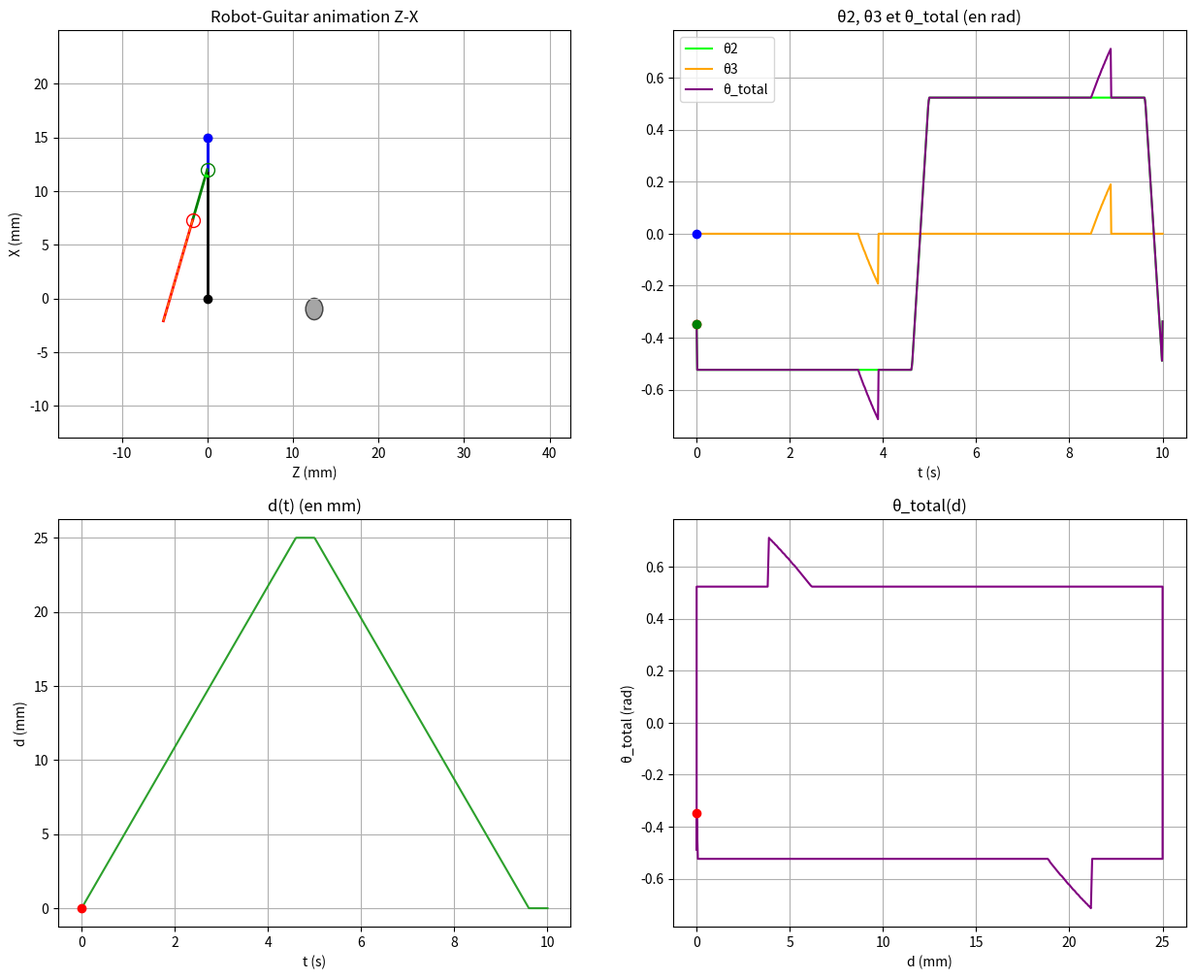
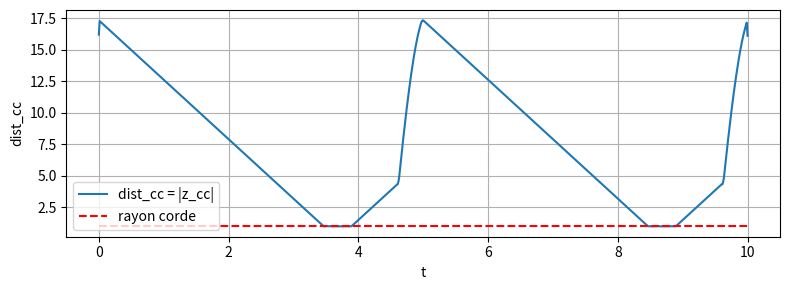
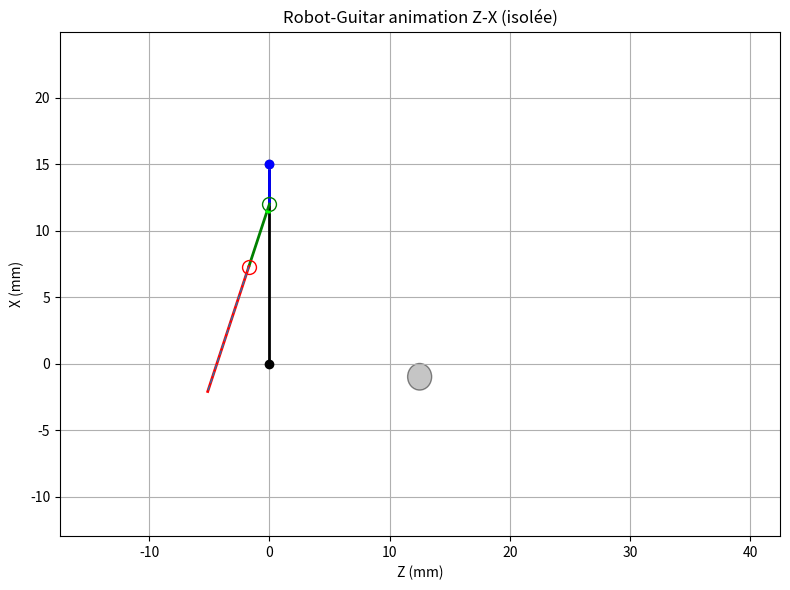

Here is the Python script that generated these plots, in order:
# -*- coding: utf-8 -*-
"""
Robot-Guitar : θ3 corrigé pour tangence exacte au disque de la corde
Version complète et appliquée — remplace compute_frames_coupled par une version plus rigoureuse
Auteur : Rivaldo (repris et complété)
Modifié : c' est maintenant la projection orthogonale de C sur la DROITE (p3p4) — pas le segment
"""

import numpy as np
import matplotlib.pyplot as plt
from matplotlib import animation
from matplotlib.patches import FancyArrowPatch, Circle

# ------------------------
# PARAMÈTRES (comme fournis)
# ------------------------
A, B, C, D = 15.0, 3.0, 5.0, 10.0
d1_0 = 25.0
T = 10.0
theta0 = 1*np.pi/6
delta = T/25.0
Cz = 1
Cx1 = 1
Cx2 = 1

# animation / résolution
N = 800
dc = 2.0
frame_interval = 40.0
speed_factor = 30.0
eps_tang = 1e-6
max_iter_fixedpoint = 20
tol_theta3 = 1e-6

# ------------------------
# SIGNALS (gardées, légèrement simplifiées)
# ------------------------
def d_periodique(t, T, dmax, delta):
    d = np.zeros_like(t)
    for i, ti in enumerate(t):
        phase = ti % T
        if phase <= T/2 - delta:
            d[i] = dmax * phase / (T/2 - delta)
        elif phase <= T/2:
            d[i] = dmax
        elif phase <= T - delta:
            d[i] = dmax * (-phase/(T/2 - delta) + (T-delta)/(T/2 - delta))
        else:
            d[i] = 0.0
    return d

def theta2_en_fonction_de_d(d_vect, theta0, eps=1e-6, smooth_window=3):
    Ntot = len(d_vect)
    d_prime = np.gradient(d_vect)
    sign = np.zeros_like(d_prime, dtype=int)
    sign[d_prime > eps] = 1
    sign[d_prime < -eps] = -1
    theta2 = np.zeros_like(d_vect)
    theta2[sign == 1] = -theta0
    theta2[sign == -1] = theta0
    i = 0
    while i < Ntot:
        if sign[i] == 0:
            start = i
            while i < Ntot and sign[i] == 0:
                i += 1
            end = i
            seg_len = end - start
            if seg_len <= 0:
                continue
            if np.max(np.abs(d_vect[start:end])) <= eps:
                theta_seg = np.linspace(theta0, -theta0, seg_len)
            else:
                theta_seg = np.linspace(-theta0, theta0, seg_len)
            theta2[start:end] = theta_seg
        else:
            i += 1
    if smooth_window is not None and smooth_window > 1:
        k = np.ones(smooth_window) / float(smooth_window)
        theta2 = np.convolve(theta2, k, mode='same')
    return theta2, d_prime

# ------------------------
# UTILITAIRES plan Z-X
# ------------------------
def vector_norm(v):
    return np.linalg.norm(v)

def angle_between_vectors_in_xz(v_from, v_to):
    ax = np.array([v_from[2], v_from[0]])
    bx = np.array([v_to[2], v_to[0]])
    ang_from = np.arctan2(ax[1], ax[0])
    ang_to = np.arctan2(bx[1], bx[0])
    diff = ang_to - ang_from
    while diff > np.pi: diff -= 2*np.pi
    while diff <= -np.pi: diff += 2*np.pi
    return ang_from, ang_to, diff

def arc_points(center, ang_start, ang_end, radius, npoints=30):
    thetas = np.linspace(ang_start, ang_end, npoints)
    zs = center[2] + radius * np.cos(thetas)
    xs = center[0] + radius * np.sin(thetas)
    return zs, xs

def norm_angle(a):
    return (a + np.pi) % (2*np.pi) - np.pi

# ------------------------
# CINÉMATIQUE DIRECTE (p0..p3) — on garde la tienne
# ------------------------
def forward_kinematics(theta2, d1):
    p0 = np.array([0.0, 0.0, 0.0])
    pA = np.array([A, 0.0, 0.0])
    p1 = pA + np.array([0.0, 0.0, d1])
    p2 = p1 + np.array([-B, 0.0, 0.0])
    p3 = p2 + np.array([-C*np.cos(theta2), 0.0, C*np.sin(theta2)])
    return p0, pA, p1, p2, p3

# ------------------------
# NOUVELLE VERSION RIGOUREUSE: calcul θ3 par pas de temps
# - renvoie frames compatibles avec le reste du code
# - fournit theta3_vect, theta_total_vect et dist_cc_list
# - c' = projection orthogonale de C sur la DROITE (p3p4) (pas le segment)
# ------------------------
def compute_frames_coupled(t_vect, theta2_vect, d_vect, Zc, Xc, dc,
                           eps_tang=1e-6,
                           max_iter=20, tol=1e-6):
    N = len(t_vect)
    frames = []
    theta3_vect = np.zeros(N)
    theta_total_vect = np.zeros(N)
    dist_cc_list = np.zeros(N)

    r_corde = dc / 2.0
    Cxy = np.array([Zc, Xc])  # coordonnées (Z, X)

    # Calcul numérique de la dérivée de d_vect (d')
    d_prime = np.gradient(d_vect, t_vect)

    for i in range(N):
        th2 = theta2_vect[i]
        dval = d_vect[i]

        p0, pA, p1, p2, p3 = forward_kinematics(th2, dval)
        p3_xz = np.array([p3[2], p3[0]])

        theta3 = 0.0
        theta_total = th2 + theta3
        p4 = p3 + np.array([-D*np.cos(theta_total), 0.0, D*np.sin(theta_total)])
        p4_xz = np.array([p4[2], p4[0]])

        if Xc < (p4_xz[1] - r_corde) or Xc > (p3_xz[1] + r_corde):
            theta3 = 0.0
        else:
           

            # Calcul distance initiale
            v = p4_xz - p3_xz
            vv = np.dot(v, v)
            if vv < 1e-12:
                dist_cc = 0.0
            else:
                w = Cxy - p3_xz
                t_proj = np.dot(w, v) / vv
                proj_xz = p3_xz + t_proj * v
                dist_cc = np.linalg.norm(Cxy - proj_xz)

            # Ajustement θ3 tant que dist_cc <= r_corde
     #   if :
            while  dist_cc <= r_corde and abs(p4_xz[0] - Zc) > tol :
                theta_total = th2 + theta3
                p4 = p3 + np.array([-D*np.cos(theta_total), 0.0, D*np.sin(theta_total)])
                p4_xz = np.array([p4[2], p4[0]])

                v = p4_xz - p3_xz
                vv = np.dot(v, v)
                if vv < 1e-12:
                    break

                w = Cxy - p3_xz
                t_proj = np.dot(w, v) / vv
                proj_xz = p3_xz + t_proj * v
                dist_cc = np.linalg.norm(Cxy - proj_xz)

                dtheta = 0.002
                if d_prime[i] > 0:

                    theta3 -= dtheta  # décroît si dérivée positive
                elif d_prime[i] < 0:
                    theta3 += dtheta  # croît si dérivée négative
                else:
                    theta3 += dtheta  # cas dérivée nulle, choix arbitraire

            

        # Projection finale sur la droite p3p4
        v = p4_xz - p3_xz
        vv = np.dot(v, v)
        if vv < 1e-12:
            t_proj = 0.0
        else:
            w = Cxy - p3_xz
            t_proj = np.dot(w, v) / vv

        proj_xz = p3_xz + t_proj * v
        pCprime_3D = np.array([proj_xz[1], 0.0, proj_xz[0]])

        dist_cc_list[i] = np.linalg.norm(Cxy - proj_xz)

        # arcs inchangés
        ang_from2, _, signed2 = angle_between_vectors_in_xz(p2 - p1, p3 - p2)
        ang_from3, _, signed3 = angle_between_vectors_in_xz(p3 - p2, p4 - p3)
        r2 = max(0.5, 0.1 * vector_norm(p2)) * (0.5 + 0.5 * dval / 61.0)
        r3 = max(0.4, 0.08 * vector_norm(p3)) * (0.5 + 0.5 * dval / 61.0)
        zs2, xs2 = arc_points(p2, ang_from2, ang_from2 + signed2, r2)
        zs3, xs3 = arc_points(p3, ang_from3, ang_from3 + signed3, r3)

        frames.append({
            "p0": p0, "pA": pA, "p1": p1, "p2": p2, "p3": p3, "p4": p4,
            "theta2": th2, "theta3": theta3, "theta_total": theta_total, "d": dval,
            "arc2": (zs2, xs2), "arc3": (zs3, xs3),
            "dist_cc": dist_cc_list[i],
            "cprime": pCprime_3D,
            "t_proj": t_proj
        })

        theta3_vect[i] = theta3
        theta_total_vect[i] = theta_total

    return frames, theta3_vect, theta_total_vect, dist_cc_list


# ------------------------
# ANIMATION (repris/adapté de ton code)
# ------------------------
def animate_robot_full(show_plots=True):
    t = np.linspace(0.0, T, N)
    d_signal = d_periodique(t, T, d1_0, delta)
    theta2_signal, d_prime = theta2_en_fonction_de_d(d_signal, theta0)

    zmin = -(C + D) * np.cos(theta0)
    zmax = d1_0 + (C + D) * np.cos(theta0)
    Zc = (zmax + Cz*zmin) / 2.0
    Xc = A - Cx1*B - Cx2*(C + D) * np.cos(theta0)

    frames, theta3_signal, theta_total, dist_cc_list = compute_frames_coupled(
        t, theta2_signal, d_signal, Zc, Xc, dc
    )

    # Figures
    fig, ((ax_anim, ax_theta), (ax_d, ax_thd)) = plt.subplots(2,2, figsize=(15,12))
    ax_anim.set_title("Robot-Guitar animation Z-X")
    ax_anim.set_xlabel("Z (mm)")
    ax_anim.set_ylabel("X (mm)")
    ax_anim.grid(True)

    all_z = np.concatenate([np.array([f["p0"][2],f["pA"][2],f["p1"][2],f["p2"][2],f["p3"][2],f["p4"][2]]) for f in frames])
    all_x = np.concatenate([np.array([f["p0"][0],f["pA"][0],f["p1"][0],f["p2"][0],f["p3"][0],f["p4"][0]]) for f in frames])
    margin = max(1.0, 0.25*max(np.max(all_z)-np.min(all_z), np.max(all_x)-np.min(all_x)))
    ax_anim.set_xlim(np.min(all_z)-margin, np.max(all_z)+margin)
    ax_anim.set_ylim(np.min(all_x)-margin, np.max(all_x)+margin)

    colors = ["black","gray","blue","green","red","purple"]
    lines = []
    for c in colors[:-1]:
        l, = ax_anim.plot([],[], '-', color=c, lw=2)
        lines.append(l)

    p0_point, = ax_anim.plot([],[], 'o', color='black', markersize=6)
    pA_point, = ax_anim.plot([],[], 'o', color='gray', markersize=6)
    p1_point, = ax_anim.plot([],[], 'o', color='blue', markersize=6)
    p2_point, = ax_anim.plot([],[], 'o', color='green', markersize=10, markerfacecolor='none')
    p3_point, = ax_anim.plot([],[], 'o', color='red', markersize=10, markerfacecolor='none')

    arc2_line, = ax_anim.plot([],[], color='lime', lw=2)
    arc3_line, = ax_anim.plot([],[], color='orange', lw=2)
    arrow = FancyArrowPatch((0,0),(0,0), color='tab:green', arrowstyle='->', lw=2)
    ax_anim.add_patch(arrow)
    traj_line, = ax_anim.plot([],[], 'm--', lw=1.5)
    cord_circle = Circle((Zc, Xc), radius=dc/2.0, facecolor='gray', alpha=0.45, edgecolor='k')
    ax_anim.add_patch(cord_circle)

    # point c' (projection) et segment p3-p4 (optionnel : petit marqueur)
    #cprime_point, = ax_anim.plot([], [], 'ko', markersize=8, markerfacecolor='yellow', markeredgecolor='k')
    # tracé du segment p3-p4 (pour visualiser) - ligne dédiée
    p34_line, = ax_anim.plot([], [], '--', lw=1.0)

    ax_theta.set_title("θ2, θ3 et θ_total (en rad)")
    ax_theta.plot(t, theta2_signal, label='θ2', color='lime')
    ax_theta.plot(t, theta3_signal, label='θ3', color='orange')
    ax_theta.plot(t, theta_total, label='θ_total', color='purple')
    ax_theta.set_xlabel("t (s)")
    theta2_cursor, = ax_theta.plot([],[], 'ro')
    theta3_cursor, = ax_theta.plot([],[], 'bo')
    theta_total_cursor, = ax_theta.plot([],[], 'go')
    ax_theta.legend()
    ax_theta.grid(True)

    ax_d.set_title("d(t) (en mm)")
    ax_d.plot(t, d_signal, color='tab:green')
    ax_d.set_xlabel("t (s)")
    ax_d.set_ylabel("d (mm)")
    d_cursor, = ax_d.plot([],[], 'ro')
    ax_d.grid(True)

    ax_thd.set_title("θ_total(d)")
    ax_thd.plot(d_signal, theta_total, color='purple')
    ax_thd.set_xlabel("d (mm)")
    ax_thd.set_ylabel("θ_total (rad)")
    thd_cursor, = ax_thd.plot([],[], 'ro')
    ax_thd.grid(True)

    # NEW: subplot pour dist_cc (traçage de la distance à la corde)
    fig2, ax_dist = plt.subplots(1,1, figsize=(8,3))
    ax_dist.plot(t, dist_cc_list, label='dist_cc = |z_cc|')
    ax_dist.hlines(dc/2.0, t[0], t[-1], colors='r', linestyles='--', label='rayon corde')
    ax_dist.set_xlabel('t')
    ax_dist.set_ylabel('dist_cc')
    ax_dist.legend()
    ax_dist.grid(True)
    plt.tight_layout()



    interval_effectif = frame_interval / max(1e-9, speed_factor)

        # ---------------------------------------------
    # FIGURE 3 : Animation Z-X seule (copie isolée)
    # ---------------------------------------------
    fig3, ax_anim3 = plt.subplots(1,1, figsize=(8,6))
    ax_anim3.set_title("Robot-Guitar animation Z-X (isolée)")
    ax_anim3.set_xlabel("Z (mm)")
    ax_anim3.set_ylabel("X (mm)")
    ax_anim3.grid(True)

    ax_anim3.set_xlim(np.min(all_z)-margin, np.max(all_z)+margin)
    ax_anim3.set_ylim(np.min(all_x)-margin, np.max(all_x)+margin)

    colors3 = ["black","gray","blue","green","red","purple"]
    lines3 = []
    for c in colors3[:-1]:
        l, = ax_anim3.plot([],[], '-', color=c, lw=2)
        lines3.append(l)

    p0_3, = ax_anim3.plot([],[], 'o', color='black', markersize=6)
    pA_3, = ax_anim3.plot([],[], 'o', color='gray', markersize=6)
    p1_3, = ax_anim3.plot([],[], 'o', color='blue', markersize=6)
    p2_3, = ax_anim3.plot([],[], 'o', color='green', markersize=10, markerfacecolor='none')
    p3_3, = ax_anim3.plot([],[], 'o', color='red', markersize=10, markerfacecolor='none')

    arc2_3, = ax_anim3.plot([],[], color='lime', lw=2)
    arc3_3, = ax_anim3.plot([],[], color='orange', lw=2)
    arrow3 = FancyArrowPatch((0,0),(0,0), color='tab:green', arrowstyle='->', lw=2)
    ax_anim3.add_patch(arrow3)
    traj3, = ax_anim3.plot([],[], 'm--', lw=1.5)
    cord_circle3 = Circle((Zc, Xc), radius=dc/2.0, facecolor='gray', alpha=0.45, edgecolor='k')
    ax_anim3.add_patch(cord_circle3)
    p34_3, = ax_anim3.plot([], [], '--', lw=1.0)

    def update3(i):
        fr = frames[i]
        pts = [fr["p0"], fr["pA"], fr["p1"], fr["p2"], fr["p3"], fr["p4"]]
        zs = [p[2] for p in pts]
        xs = [p[0] for p in pts]
        for k,l in enumerate(lines3):
            l.set_data([zs[k], zs[k+1]], [xs[k], xs[k+1]])
        p0_3.set_data([zs[0]],[xs[0]])
        pA_3.set_data([zs[1]],[xs[1]])
        p1_3.set_data([zs[2]],[xs[2]])
        p2_3.set_data([zs[3]],[xs[3]])
        p3_3.set_data([zs[4]],[xs[4]])
        arc2_3.set_data(fr["arc2"][0], fr["arc2"][1])
        arc3_3.set_data(fr["arc3"][0], fr["arc3"][1])
        arrow3.set_positions((fr["pA"][2], fr["pA"][0]), (fr["p1"][2], fr["p1"][0]))
        traj3.set_data([f["p4"][2] for f in frames[:i+1]],
                       [f["p4"][0] for f in frames[:i+1]])
        p34_3.set_data([fr["p3"][2], fr["p4"][2]], [fr["p3"][0], fr["p4"][0]])
        return lines3 + [p0_3,pA_3,p1_3,p2_3,p3_3,arc2_3,arc3_3,arrow3,traj3,p34_3]

    ani3 = animation.FuncAnimation(fig3, update3, frames=len(frames),
                                   interval=interval_effectif, blit=True)










    all_z = np.concatenate([np.array([f["p0"][2],f["pA"][2],f["p1"][2],f["p2"][2],f["p3"][2],f["p4"][2]]) for f in frames])
    all_x = np.concatenate([np.array([f["p0"][0],f["pA"][0],f["p1"][0],f["p2"][0],f["p3"][0],f["p4"][0]]) for f in frames])
    margin = max(1.0, 0.25*max(np.max(all_z)-np.min(all_z), np.max(all_x)-np.min(all_x)))
    ax_anim.set_xlim(np.min(all_z)-margin, np.max(all_z)+margin)
    ax_anim.set_ylim(np.min(all_x)-margin, np.max(all_x)+margin)

    colors = ["black","gray","blue","green","red","purple"]
    lines = []
    for c in colors[:-1]:
        l, = ax_anim.plot([],[], '-', color=c, lw=2)
        lines.append(l)

    p0_point, = ax_anim.plot([],[], 'o', color='black', markersize=6)
    pA_point, = ax_anim.plot([],[], 'o', color='gray', markersize=6)
    p1_point, = ax_anim.plot([],[], 'o', color='blue', markersize=6)
    p2_point, = ax_anim.plot([],[], 'o', color='green', markersize=10, markerfacecolor='none')
    p3_point, = ax_anim.plot([],[], 'o', color='red', markersize=10, markerfacecolor='none')

    arc2_line, = ax_anim.plot([],[], color='lime', lw=2)
    arc3_line, = ax_anim.plot([],[], color='orange', lw=2)
    arrow = FancyArrowPatch((0,0),(0,0), color='tab:green', arrowstyle='->', lw=2)
    ax_anim.add_patch(arrow)
    traj_line, = ax_anim.plot([],[], 'm--', lw=1.5)
    cord_circle = Circle((Zc, Xc), radius=dc/2.0, facecolor='gray', alpha=0.45, edgecolor='k')
    ax_anim.add_patch(cord_circle)

    # point c' (projection) et segment p3-p4 (optionnel : petit marqueur)
    #cprime_point, = ax_anim.plot([], [], 'ko', markersize=8, markerfacecolor='yellow', markeredgecolor='k')
    # tracé du segment p3-p4 (pour visualiser) - ligne dédiée
    p34_line, = ax_anim.plot([], [], '--', lw=1.0)

    def update(i):
        fr = frames[i]
        pts = [fr["p0"], fr["pA"], fr["p1"], fr["p2"], fr["p3"], fr["p4"]]
        zs = [p[2] for p in pts]
        xs = [p[0] for p in pts]
        for k,l in enumerate(lines):
            l.set_data([zs[k], zs[k+1]], [xs[k], xs[k+1]])
        p0_point.set_data([zs[0]],[xs[0]])
        pA_point.set_data([zs[1]],[xs[1]])
        p1_point.set_data([zs[2]],[xs[2]])
        p2_point.set_data([zs[3]],[xs[3]])
        p3_point.set_data([zs[4]],[xs[4]])
        arc2_line.set_data(fr["arc2"][0], fr["arc2"][1])
        arc3_line.set_data(fr["arc3"][0], fr["arc3"][1])
        arrow.set_positions((fr["pA"][2], fr["pA"][0]), (fr["p1"][2], fr["p1"][0]))
        dist_pa_p1 = np.hypot(fr["p1"][0]-fr["pA"][0], fr["p1"][2]-fr["pA"][2])
        arrow.set_mutation_scale(10.0 + 3.0*dist_pa_p1)
        traj_zs = [f["p4"][2] for f in frames[:i+1]]
        traj_xs = [f["p4"][0] for f in frames[:i+1]]
        traj_line.set_data(traj_zs, traj_xs)

        # mise à jour du segment p3-p4 affiché
        p34_line.set_data([fr["p3"][2], fr["p4"][2]], [fr["p3"][0], fr["p4"][0]])

        # mise à jour du point c' (projection sur la DROITE p3p4, peut être en dehors du segment)
        cp = fr["cprime"]
        c_z, c_x = cp[2], cp[0]
        #cprime_point.set_data([c_z], [c_x])

        theta2_cursor.set_data([t[i]],[fr["theta2"]])
        theta3_cursor.set_data([t[i]],[fr["theta3"]])
        theta_total_cursor.set_data([t[i]],[fr["theta2"]+fr["theta3"]])
        d_cursor.set_data([t[i]],[fr["d"]])
        thd_cursor.set_data([fr["d"]],[fr["theta2"]+fr["theta3"]])
        artists = []
        artists.extend(lines)
        artists.extend([p0_point, pA_point, p1_point, p2_point, p3_point])
        artists.extend([arc2_line, arc3_line, arrow, traj_line, p34_line])
        artists.extend([theta2_cursor, theta3_cursor, theta_total_cursor, d_cursor, thd_cursor])
        return artists

    interval_effectif = frame_interval / max(1e-9, speed_factor)
    ani = animation.FuncAnimation(fig, update, frames=len(frames), interval=interval_effectif, blit=True)
    plt.tight_layout()
    plt.show()
    return ani, ani3, frames, theta3_signal, theta_total, dist_cc_list


# ------------------------
# LANCEMENT
# ------------------------
if __name__ == "__main__":
    ani, ani3, frames, theta3_sig, theta_total_sig, dist_cc = animate_robot_full()
